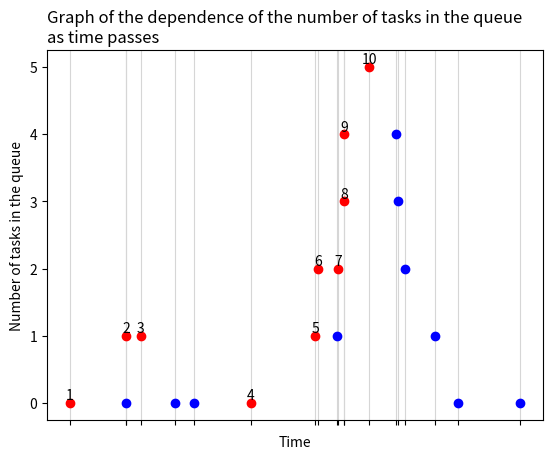

Recreate this plot in Python.
# Script showing the number of tasks in the system with their execution time.
# First version with a limitation in the form of the number of tasks that should appear in the system
# [redacted]

import math
import random
import matplotlib.pyplot as plt


def calculate_poisson(lambda_a: float, lambda_s: float) -> tuple:
    """
    Function for calculating poisson values, where :'lambda a' is time needed for task to appear in the system,
    'lambda s' is time needed for system to execute the task.
    :param lambda_a: Average time of receipt of tasks into the system
    :param lambda_s: Average time of task execution by the system
    :return: Tuple (float, float) with poisson values for 'lambda a' and 'lambda s'
    """
    # initial variables
    random_u1 = random.random()
    random_u2 = random.random()

    # main function logic
    while random_u1 == 0 or random_u2 == 0:
        random_u1 = random.random()
        random_u2 = random.random()
    return -(math.log(random_u1, 10) / lambda_a), -(math.log(random_u2, 10) / lambda_s)


def calculate_time(lambda_a: float, lambda_s: float, num_of_tasks: int) -> None:
    """
    Function to simulate system operation with given values. Adequate graph is generated.
    :param lambda_a: Average time of receipt of tasks into the system
    :param lambda_s: Average time of task execution by the system
    :param num_of_tasks: Number of task
    :return: None
    """
    # initial variables
    scheduled_list: list = []  # list with the scheduled start time of the task with given index (task 0 - idx 0)
    ending_time_list: list = []  # list with the scheduled start time of the task with given index (task 0 - idx 0)
    queue_list_scheduled: list = []  # list with the position of the task with given index  in the queue when
    # entering the system (task 0 - idx 0)
    queue_list_after: list = []  # list with queue length when task with given index is leaving the system (task 0 -
    # idx 0)
    li_time_sum: int = 0  # sum of time needed to execute all tasks in the system

    # main program logic
    for i in range(num_of_tasks):
        # calculate current task arrival, execution time
        ti_current_in, tis_current = (round(x, 3) for x in calculate_poisson(lambda_a, lambda_s))
        li_time_sum += ti_current_in  # sum time needed to complete task

        # check current task queue position
        queue_pos_scheduled = sum(1 for element in ending_time_list if element > li_time_sum)
        queue_list_scheduled.append(queue_pos_scheduled)

        scheduled_list.append(li_time_sum)  # add task starting time
        if queue_pos_scheduled != 0:  # if task starts immediately
            ending_time_list.append(ending_time_list[i - 1] + tis_current)
            print(f"I'm not first, my position in queue is: {queue_pos_scheduled}")
        else:  # if task is in queue
            ending_time_list.append(li_time_sum + tis_current)
            print("I'm first, so I'm starting immediately")

    # calculate queue length when task is leaving the system
    for counter, element in enumerate(ending_time_list):
        temp = sum(1 for num in scheduled_list if num < element) - 2 - counter
        queue_list_after.append(temp if temp > 0 else 0)

    # draw graph
    # task arrival time dots
    plt.scatter(scheduled_list, queue_list_scheduled, color='red', zorder=3)
    # task execution time dots
    plt.scatter(ending_time_list, queue_list_after, color='blue', zorder=2)
    # number of task above each task arrival dot
    for scheduled_num in range(len(scheduled_list)):
        plt.text(scheduled_list[scheduled_num],
                 queue_list_scheduled[scheduled_num] + 0.05,
                 scheduled_num + 1,
                 color='000000',
                 horizontalalignment="center", zorder=4)
    plt.xticks(sorted(ending_time_list + scheduled_list), [])
    plt.yticks(range(0, max(queue_list_scheduled) + 1))
    plt.grid(axis='x', color='#d6d6d6')
    plt.title(f"Graph of the dependence of the number of tasks in the queue \nas time passes", loc='left')
    plt.ylabel(f"Number of tasks in the queue")
    plt.xlabel(f"Time")
    plt.savefig(f"example1.png")
    plt.show()


if __name__ == '__main__':
    calculate_time(lambda_a=1 / 20,
                   lambda_s=1 / 15,
                   num_of_tasks=10)
